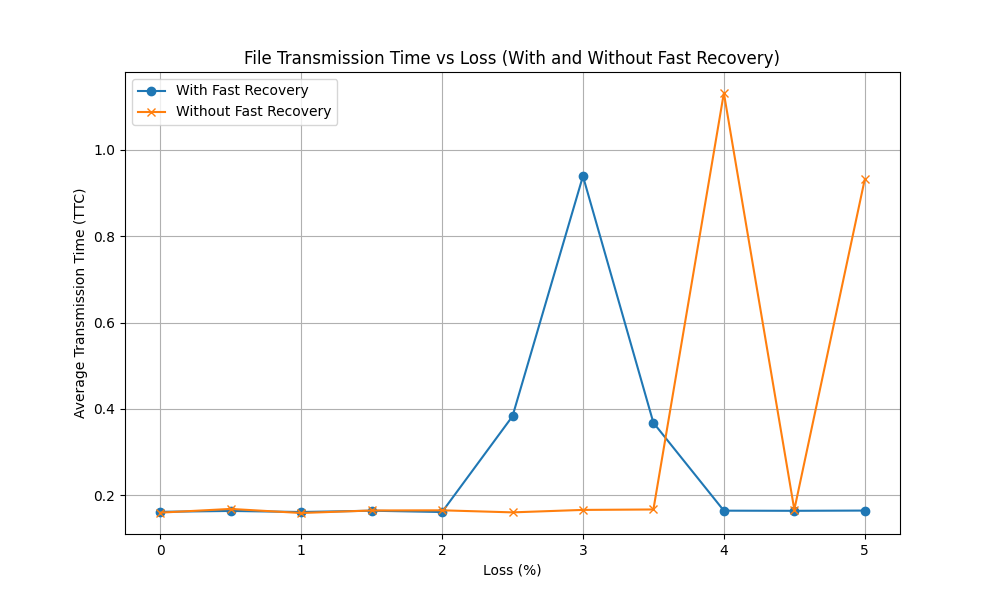

The table this chart was drawn from, first rows:
loss, delay, fast_recovery, md5_hash, ttc
0.0, 20, 1, b0e96cc783e7a3d8cd6b4e3ed955de15, 0.1608
0.0, 20, 1, b0e96cc783e7a3d8cd6b4e3ed955de15, 0.1705
0.0, 20, 1, cea3d928ec947ea6f2a94264f4e716a1, 0.1584
0.0, 20, 1, b0e96cc783e7a3d8cd6b4e3ed955de15, 0.1611
0.0, 20, 1, cea3d928ec947ea6f2a94264f4e716a1, 0.1586
0.0, 20, 0, b0e96cc783e7a3d8cd6b4e3ed955de15, 0.1607
0.0, 20, 0, 6db9a17cfa86e702d305302599d7b3e3, 0.1635
0.0, 20, 0, b0e96cc783e7a3d8cd6b4e3ed955de15, 0.163
0.0, 20, 0, b0e96cc783e7a3d8cd6b4e3ed955de15, 0.1535
0.0, 20, 0, b0e96cc783e7a3d8cd6b4e3ed955de15, 0.159
0.5, 20, 1, b0e96cc783e7a3d8cd6b4e3ed955de15, 0.1693
0.5, 20, 1, d41d8cd98f00b204e9800998ecf8427e, 0.1644
0.5, 20, 1, 52d3c571394b890c3c904173feb9e40d, 0.1645
0.5, 20, 1, b0e96cc783e7a3d8cd6b4e3ed955de15, 0.158
0.5, 20, 1, b0e96cc783e7a3d8cd6b4e3ed955de15, 0.163
0.5, 20, 0, 6db9a17cfa86e702d305302599d7b3e3, 0.1636
0.5, 20, 0, b0e96cc783e7a3d8cd6b4e3ed955de15, 0.1764
0.5, 20, 0, b0e96cc783e7a3d8cd6b4e3ed955de15, 0.1647
0.5, 20, 0, b0e96cc783e7a3d8cd6b4e3ed955de15, 0.1619
0.5, 20, 0, b0e96cc783e7a3d8cd6b4e3ed955de15, 0.176
1.0, 20, 1, d41d8cd98f00b204e9800998ecf8427e, 0.162
1.0, 20, 1, b0e96cc783e7a3d8cd6b4e3ed955de15, 0.1612
1.0, 20, 1, 6db9a17cfa86e702d305302599d7b3e3, 0.1634
1.0, 20, 1, b0e96cc783e7a3d8cd6b4e3ed955de15, 0.1629
1.0, 20, 1, b0e96cc783e7a3d8cd6b4e3ed955de15, 0.1578
1.0, 20, 0, d41d8cd98f00b204e9800998ecf8427e, 0.1626
1.0, 20, 0, cea3d928ec947ea6f2a94264f4e716a1, 0.1543
1.0, 20, 0, b0e96cc783e7a3d8cd6b4e3ed955de15, 0.1561
1.0, 20, 0, b0e96cc783e7a3d8cd6b4e3ed955de15, 0.1636
1.0, 20, 0, b0e96cc783e7a3d8cd6b4e3ed955de15, 0.1589
1.5, 20, 1, b0e96cc783e7a3d8cd6b4e3ed955de15, 0.1611
1.5, 20, 1, b0e96cc783e7a3d8cd6b4e3ed955de15, 0.1597
1.5, 20, 1, b0e96cc783e7a3d8cd6b4e3ed955de15, 0.1599
1.5, 20, 1, b0e96cc783e7a3d8cd6b4e3ed955de15, 0.1664
1.5, 20, 1, b0e96cc783e7a3d8cd6b4e3ed955de15, 0.1748
1.5, 20, 0, b0e96cc783e7a3d8cd6b4e3ed955de15, 0.1642
1.5, 20, 0, 2cb75ffc85d4725d6a7808a2cb4dcad5, 0.1638
1.5, 20, 0, b0e96cc783e7a3d8cd6b4e3ed955de15, 0.1626
1.5, 20, 0, b0e96cc783e7a3d8cd6b4e3ed955de15, 0.1646
1.5, 20, 0, b0e96cc783e7a3d8cd6b4e3ed955de15, 0.1695
2.0, 20, 1, b0e96cc783e7a3d8cd6b4e3ed955de15, 0.1582
2.0, 20, 1, b0e96cc783e7a3d8cd6b4e3ed955de15, 0.1618
2.0, 20, 1, b0e96cc783e7a3d8cd6b4e3ed955de15, 0.166
2.0, 20, 1, b0e96cc783e7a3d8cd6b4e3ed955de15, 0.163
2.0, 20, 1, b0e96cc783e7a3d8cd6b4e3ed955de15, 0.1578
2.0, 20, 0, 2cb75ffc85d4725d6a7808a2cb4dcad5, 0.1632
2.0, 20, 0, b0e96cc783e7a3d8cd6b4e3ed955de15, 0.1627
2.0, 20, 0, b0e96cc783e7a3d8cd6b4e3ed955de15, 0.1646
2.0, 20, 0, b0e96cc783e7a3d8cd6b4e3ed955de15, 0.1654
2.0, 20, 0, b0e96cc783e7a3d8cd6b4e3ed955de15, 0.1707
2.5, 20, 1, b0e96cc783e7a3d8cd6b4e3ed955de15, 0.1688
2.5, 20, 1, b0e96cc783e7a3d8cd6b4e3ed955de15, 0.2134
2.5, 20, 1, cea3d928ec947ea6f2a94264f4e716a1, 0.1677
2.5, 20, 1, 52d3c571394b890c3c904173feb9e40d, 1.191
2.5, 20, 1, 2cb75ffc85d4725d6a7808a2cb4dcad5, 0.1744
2.5, 20, 0, b0e96cc783e7a3d8cd6b4e3ed955de15, 0.1589
2.5, 20, 0, d41d8cd98f00b204e9800998ecf8427e, 0.1584
2.5, 20, 0, b0e96cc783e7a3d8cd6b4e3ed955de15, 0.1626
2.5, 20, 0, 6db9a17cfa86e702d305302599d7b3e3, 0.17
2.5, 20, 0, b0e96cc783e7a3d8cd6b4e3ed955de15, 0.153
... 50 more rows
